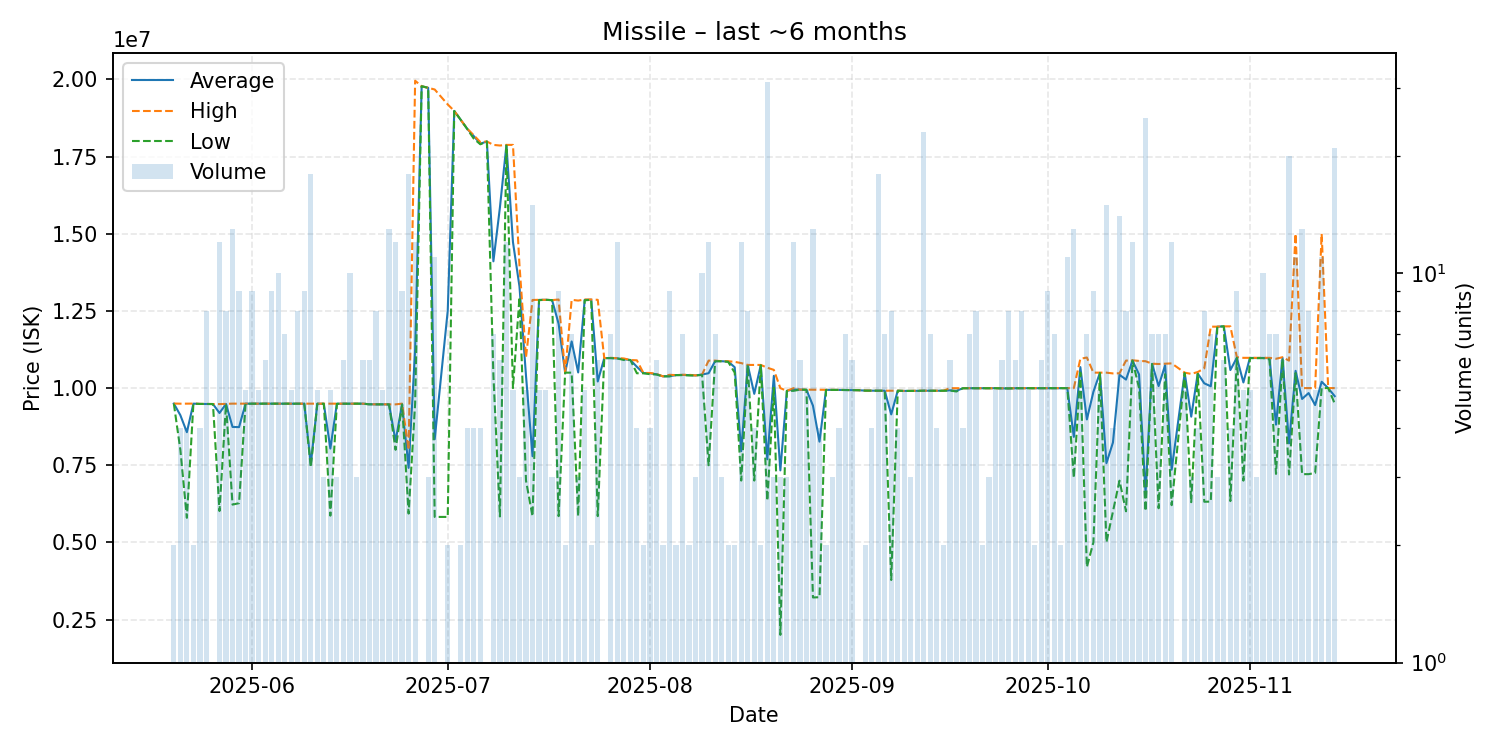

Source data for this figure (header and first rows):
date, average, highest, lowest, order_count, volume
2025-05-20, 9498000, 9499000, 9497000, 2, 2
2025-05-21, 9121250, 9494000, 8000000, 4, 4
2025-05-22, 8571000, 9497000, 5796000, 4, 4
2025-05-23, 9495500, 9497000, 9494000, 2, 2
2025-05-24, 9486250, 9488000, 9486000, 4, 4
2025-05-25, 9485250, 9486000, 9483000, 8, 8
2025-05-26, 9483000, 9483000, 9483000, 1, 1
2025-05-27, 9192500, 9481000, 6015000, 12, 12
2025-05-28, 9485750, 9487000, 9483000, 8, 8
2025-05-29, 8741000, 9496000, 6224000, 12, 13
2025-05-30, 8734778, 9494000, 6270500, 9, 9
2025-05-31, 9494800, 9495000, 9494000, 5, 5
2025-06-01, 9495000, 9495000, 9495000, 9, 9
2025-06-02, 9495400, 9496000, 9495000, 5, 5
2025-06-03, 9495667, 9496000, 9495000, 6, 6
2025-06-04, 9495000, 9495000, 9495000, 7, 9
2025-06-05, 9495100, 9496000, 9495000, 8, 10
2025-06-06, 9495143, 9496000, 9495000, 7, 7
2025-06-07, 9495000, 9495000, 9495000, 5, 5
2025-06-08, 9495250, 9496000, 9495000, 8, 8
2025-06-09, 9494222, 9495000, 9494000, 9, 9
2025-06-10, 7532722, 9492500, 7436500, 11, 18
2025-06-11, 9493000, 9493000, 9493000, 5, 5
2025-06-12, 9492333, 9493000, 9492000, 3, 3
2025-06-13, 8041400, 9492000, 5865500, 5, 5
2025-06-14, 9492667, 9493000, 9492000, 3, 3
2025-06-15, 9493667, 9494000, 9493000, 6, 6
2025-06-16, 9494600, 9496000, 9494000, 10, 10
2025-06-17, 9495667, 9496000, 9495000, 3, 3
2025-06-18, 9495000, 9495000, 9495000, 6, 6
2025-06-19, 9474333, 9475000, 9474000, 6, 6
2025-06-20, 9474000, 9474000, 9474000, 8, 8
2025-06-21, 9473200, 9474000, 9472000, 5, 5
2025-06-22, 9471462, 9472000, 9471000, 13, 13
2025-06-23, 8280750, 9472000, 8000000, 10, 12
2025-06-24, 9478222, 9496000, 9472000, 9, 9
2025-06-25, 7414056, 8000000, 5933000, 11, 18
2025-06-26, 11248750, 19960000, 9505000, 10, 12
2025-06-27, 19780000, 19780000, 19780000, 1, 1
2025-06-28, 19730000, 19730000, 19730000, 3, 3
2025-06-29, 8343273, 19675000, 5825000, 4, 11
2025-07-01, 12507500, 19190000, 5825000, 2, 2
2025-07-02, 18980000, 18980000, 18980000, 1, 1
2025-07-03, 18690000, 18690000, 18690000, 2, 2
2025-07-04, 18397500, 18400000, 18390000, 4, 4
2025-07-05, 18162500, 18190000, 18080000, 4, 4
2025-07-06, 17917500, 17970000, 17900000, 4, 4
2025-07-07, 17990000, 17990000, 17990000, 1, 1
2025-07-08, 14107714, 17880000, 10420000, 7, 7
2025-07-09, 15853333, 17860000, 5840000, 5, 6
2025-07-10, 17878333, 17880000, 17860000, 8, 12
2025-07-11, 14730000, 17880000, 10000000, 4, 5
2025-07-12, 13290000, 13980000, 12945000, 3, 3
2025-07-13, 10398000, 11000000, 7000000, 5, 5
2025-07-14, 7792067, 12855000, 5846000, 7, 15
2025-07-15, 12858000, 12860000, 12850000, 5, 5
2025-07-16, 12860000, 12860000, 12860000, 5, 5
2025-07-17, 12850000, 12850000, 12850000, 3, 3
2025-07-18, 12083333, 12870000, 5850000, 6, 9
2025-07-19, 10500000, 10500000, 10500000, 2, 2
... 117 more rows
